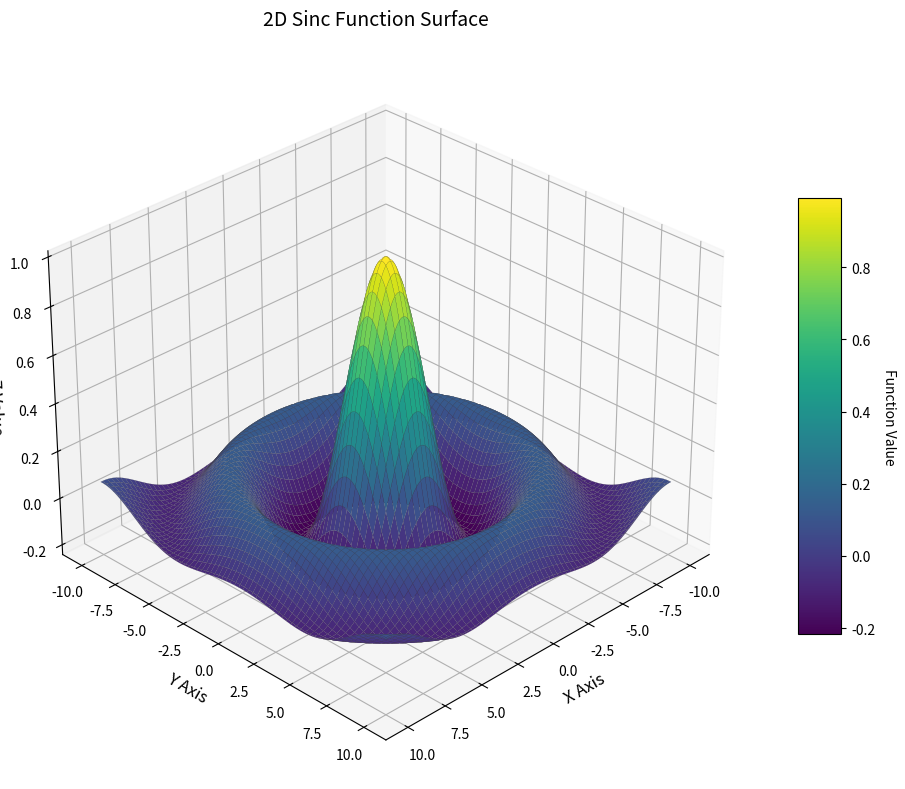

This chart was generated by the following Python code:
import numpy as np
import matplotlib.pyplot as plt
from mpl_toolkits.mplot3d import Axes3D

def sinc_2d(x, y):
    """二维sinc函数实现"""
    r = np.sqrt(x**2 + y**2)
    return np.where(r == 0, 1.0, np.sin(r)/r)


x = np.linspace(-10, 10, 200)
y = np.linspace(-10, 10, 200)
X, Y = np.meshgrid(x, y)
Z = sinc_2d(X, Y)

fig = plt.figure(figsize=(12, 8))
ax = fig.add_subplot(111, projection='3d')

surf = ax.plot_surface(
    X, Y, Z,
    cmap='viridis',        # 使用感知均匀的色图
    rstride=3,             # 行采样间隔
    cstride=3,             # 列采样间隔
    linewidth=0.1,         # 网格线宽
    antialiased=True,      # 抗锯齿
    edgecolor='#404040'    # 网格线颜色
)

# 添加颜色条
cbar = fig.colorbar(surf, shrink=0.6, aspect=10)
cbar.set_label('Function Value', rotation=270, labelpad=15)

# 设置视角与标签
ax.view_init(elev=30, azim=45)
ax.set_xlabel('X Axis', fontsize=12)
ax.set_ylabel('Y Axis', fontsize=12)
ax.set_zlabel('Z Value', fontsize=12)
ax.set_title('2D Sinc Function Surface', fontsize=14, pad=20)

plt.tight_layout()
plt.show()
